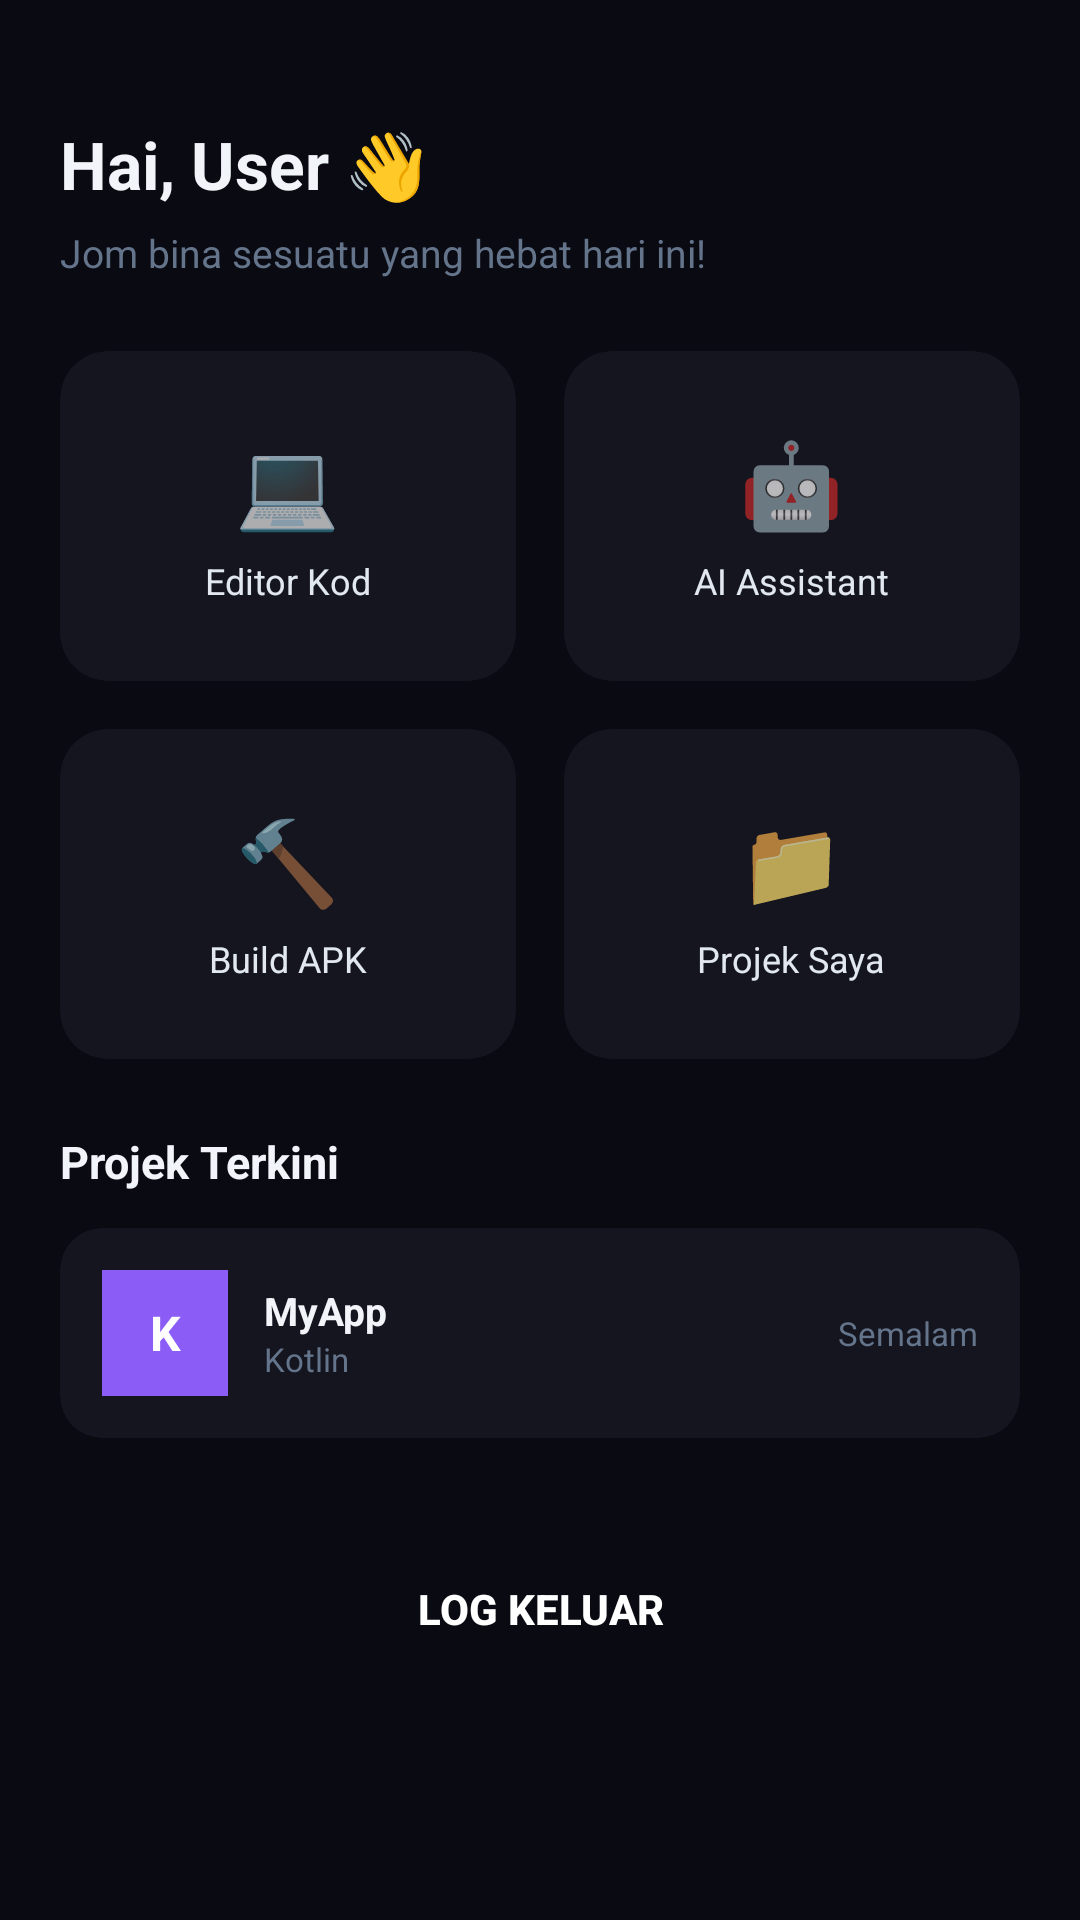

Write the Android layout XML for this screen, with the resource values it uses.
<!-- AndroidManifest.xml: application theme AppTheme -->
<!-- res/layout/activity_dashboard.xml -->
<?xml version="1.0" encoding="utf-8"?>
<ScrollView xmlns:android="http://schemas.android.com/apk/res/android"
    android:layout_width="match_parent"
    android:layout_height="match_parent"
    android:background="#0A0A12"
    android:fillViewport="true">

    <LinearLayout
        android:layout_width="match_parent"
        android:layout_height="wrap_content"
        android:orientation="vertical"
        android:padding="20dp">

        <TextView
            android:id="@+id/tvGreeting"
            android:layout_width="wrap_content"
            android:layout_height="wrap_content"
            android:text="Hai, User 👋"
            android:textColor="#F1F5F9"
            android:textSize="22sp"
            android:textStyle="bold"
            android:layout_marginTop="20dp" />

        <TextView
            android:layout_width="wrap_content"
            android:layout_height="wrap_content"
            android:text="Jom bina sesuatu yang hebat hari ini!"
            android:textColor="#64748B"
            android:textSize="13sp"
            android:layout_marginTop="6dp" />

        
        <LinearLayout
            android:layout_width="match_parent"
            android:layout_height="wrap_content"
            android:orientation="horizontal"
            android:layout_marginTop="24dp">

            <androidx.cardview.widget.CardView
                android:layout_width="0dp"
                android:layout_height="110dp"
                android:layout_weight="1"
                android:layout_marginEnd="8dp"
                app:cardBackgroundColor="#15151F"
                app:cardCornerRadius="16dp"
                app:cardElevation="0dp"
                xmlns:app="http://schemas.android.com/apk/res-auto">
                <LinearLayout
                    android:layout_width="match_parent"
                    android:layout_height="match_parent"
                    android:orientation="vertical"
                    android:gravity="center">
                    <TextView
                        android:layout_width="wrap_content"
                        android:layout_height="wrap_content"
                        android:text="💻"
                        android:textSize="28sp" />
                    <TextView
                        android:layout_width="wrap_content"
                        android:layout_height="wrap_content"
                        android:text="Editor Kod"
                        android:textColor="#E2E8F0"
                        android:textSize="12sp"
                        android:layout_marginTop="6dp" />
                </LinearLayout>
            </androidx.cardview.widget.CardView>

            <androidx.cardview.widget.CardView
                android:layout_width="0dp"
                android:layout_height="110dp"
                android:layout_weight="1"
                android:layout_marginStart="8dp"
                app:cardBackgroundColor="#15151F"
                app:cardCornerRadius="16dp"
                app:cardElevation="0dp"
                xmlns:app="http://schemas.android.com/apk/res-auto">
                <LinearLayout
                    android:layout_width="match_parent"
                    android:layout_height="match_parent"
                    android:orientation="vertical"
                    android:gravity="center">
                    <TextView
                        android:layout_width="wrap_content"
                        android:layout_height="wrap_content"
                        android:text="🤖"
                        android:textSize="28sp" />
                    <TextView
                        android:layout_width="wrap_content"
                        android:layout_height="wrap_content"
                        android:text="AI Assistant"
                        android:textColor="#E2E8F0"
                        android:textSize="12sp"
                        android:layout_marginTop="6dp" />
                </LinearLayout>
            </androidx.cardview.widget.CardView>
        </LinearLayout>

        <LinearLayout
            android:layout_width="match_parent"
            android:layout_height="wrap_content"
            android:orientation="horizontal"
            android:layout_marginTop="16dp">

            <androidx.cardview.widget.CardView
                android:layout_width="0dp"
                android:layout_height="110dp"
                android:layout_weight="1"
                android:layout_marginEnd="8dp"
                app:cardBackgroundColor="#15151F"
                app:cardCornerRadius="16dp"
                app:cardElevation="0dp"
                xmlns:app="http://schemas.android.com/apk/res-auto">
                <LinearLayout
                    android:layout_width="match_parent"
                    android:layout_height="match_parent"
                    android:orientation="vertical"
                    android:gravity="center">
                    <TextView
                        android:layout_width="wrap_content"
                        android:layout_height="wrap_content"
                        android:text="🔨"
                        android:textSize="28sp" />
                    <TextView
                        android:layout_width="wrap_content"
                        android:layout_height="wrap_content"
                        android:text="Build APK"
                        android:textColor="#E2E8F0"
                        android:textSize="12sp"
                        android:layout_marginTop="6dp" />
                </LinearLayout>
            </androidx.cardview.widget.CardView>

            <androidx.cardview.widget.CardView
                android:layout_width="0dp"
                android:layout_height="110dp"
                android:layout_weight="1"
                android:layout_marginStart="8dp"
                app:cardBackgroundColor="#15151F"
                app:cardCornerRadius="16dp"
                app:cardElevation="0dp"
                xmlns:app="http://schemas.android.com/apk/res-auto">
                <LinearLayout
                    android:layout_width="match_parent"
                    android:layout_height="match_parent"
                    android:orientation="vertical"
                    android:gravity="center">
                    <TextView
                        android:layout_width="wrap_content"
                        android:layout_height="wrap_content"
                        android:text="📁"
                        android:textSize="28sp" />
                    <TextView
                        android:layout_width="wrap_content"
                        android:layout_height="wrap_content"
                        android:text="Projek Saya"
                        android:textColor="#E2E8F0"
                        android:textSize="12sp"
                        android:layout_marginTop="6dp" />
                </LinearLayout>
            </androidx.cardview.widget.CardView>
        </LinearLayout>

        
        <TextView
            android:layout_width="wrap_content"
            android:layout_height="wrap_content"
            android:text="Projek Terkini"
            android:textColor="#F1F5F9"
            android:textSize="15sp"
            android:textStyle="bold"
            android:layout_marginTop="24dp" />

        <androidx.cardview.widget.CardView
            android:layout_width="match_parent"
            android:layout_height="wrap_content"
            android:layout_marginTop="12dp"
            app:cardBackgroundColor="#15151F"
            app:cardCornerRadius="14dp"
            app:cardElevation="0dp"
            xmlns:app="http://schemas.android.com/apk/res-auto">
            <LinearLayout
                android:layout_width="match_parent"
                android:layout_height="wrap_content"
                android:orientation="horizontal"
                android:padding="14dp"
                android:gravity="center_vertical">
                <TextView
                    android:layout_width="42dp"
                    android:layout_height="42dp"
                    android:text="K"
                    android:textColor="#FFFFFF"
                    android:textStyle="bold"
                    android:textSize="16sp"
                    android:gravity="center"
                    android:background="#8B5CF6" />
                <LinearLayout
                    android:layout_width="0dp"
                    android:layout_height="wrap_content"
                    android:layout_weight="1"
                    android:orientation="vertical"
                    android:layout_marginStart="12dp">
                    <TextView
                        android:layout_width="wrap_content"
                        android:layout_height="wrap_content"
                        android:text="MyApp"
                        android:textColor="#F1F5F9"
                        android:textSize="13sp"
                        android:textStyle="bold" />
                    <TextView
                        android:layout_width="wrap_content"
                        android:layout_height="wrap_content"
                        android:text="Kotlin"
                        android:textColor="#64748B"
                        android:textSize="11sp" />
                </LinearLayout>
                <TextView
                    android:layout_width="wrap_content"
                    android:layout_height="wrap_content"
                    android:text="Semalam"
                    android:textColor="#64748B"
                    android:textSize="11sp" />
            </LinearLayout>
        </androidx.cardview.widget.CardView>

        <Button
            android:id="@+id/btnLogout"
            android:layout_width="match_parent"
            android:layout_height="54dp"
            android:text="LOG KELUAR"
            android:textColor="#FFFFFF"
            android:textStyle="bold"
            android:background="@drawable/btn_primary_bg"
            android:layout_marginTop="30dp" />

    </LinearLayout>
</ScrollView>
<!-- resources referenced by this layout -->
<resources>
  <style name="AppTheme" parent="Theme.AppCompat.NoActionBar">
          <item name="android:windowBackground">#0A0A12</item>
          <item name="android:statusBarColor">#0A0A12</item>
          <item name="colorPrimary">#8B5CF6</item>
      </style>
</resources>
